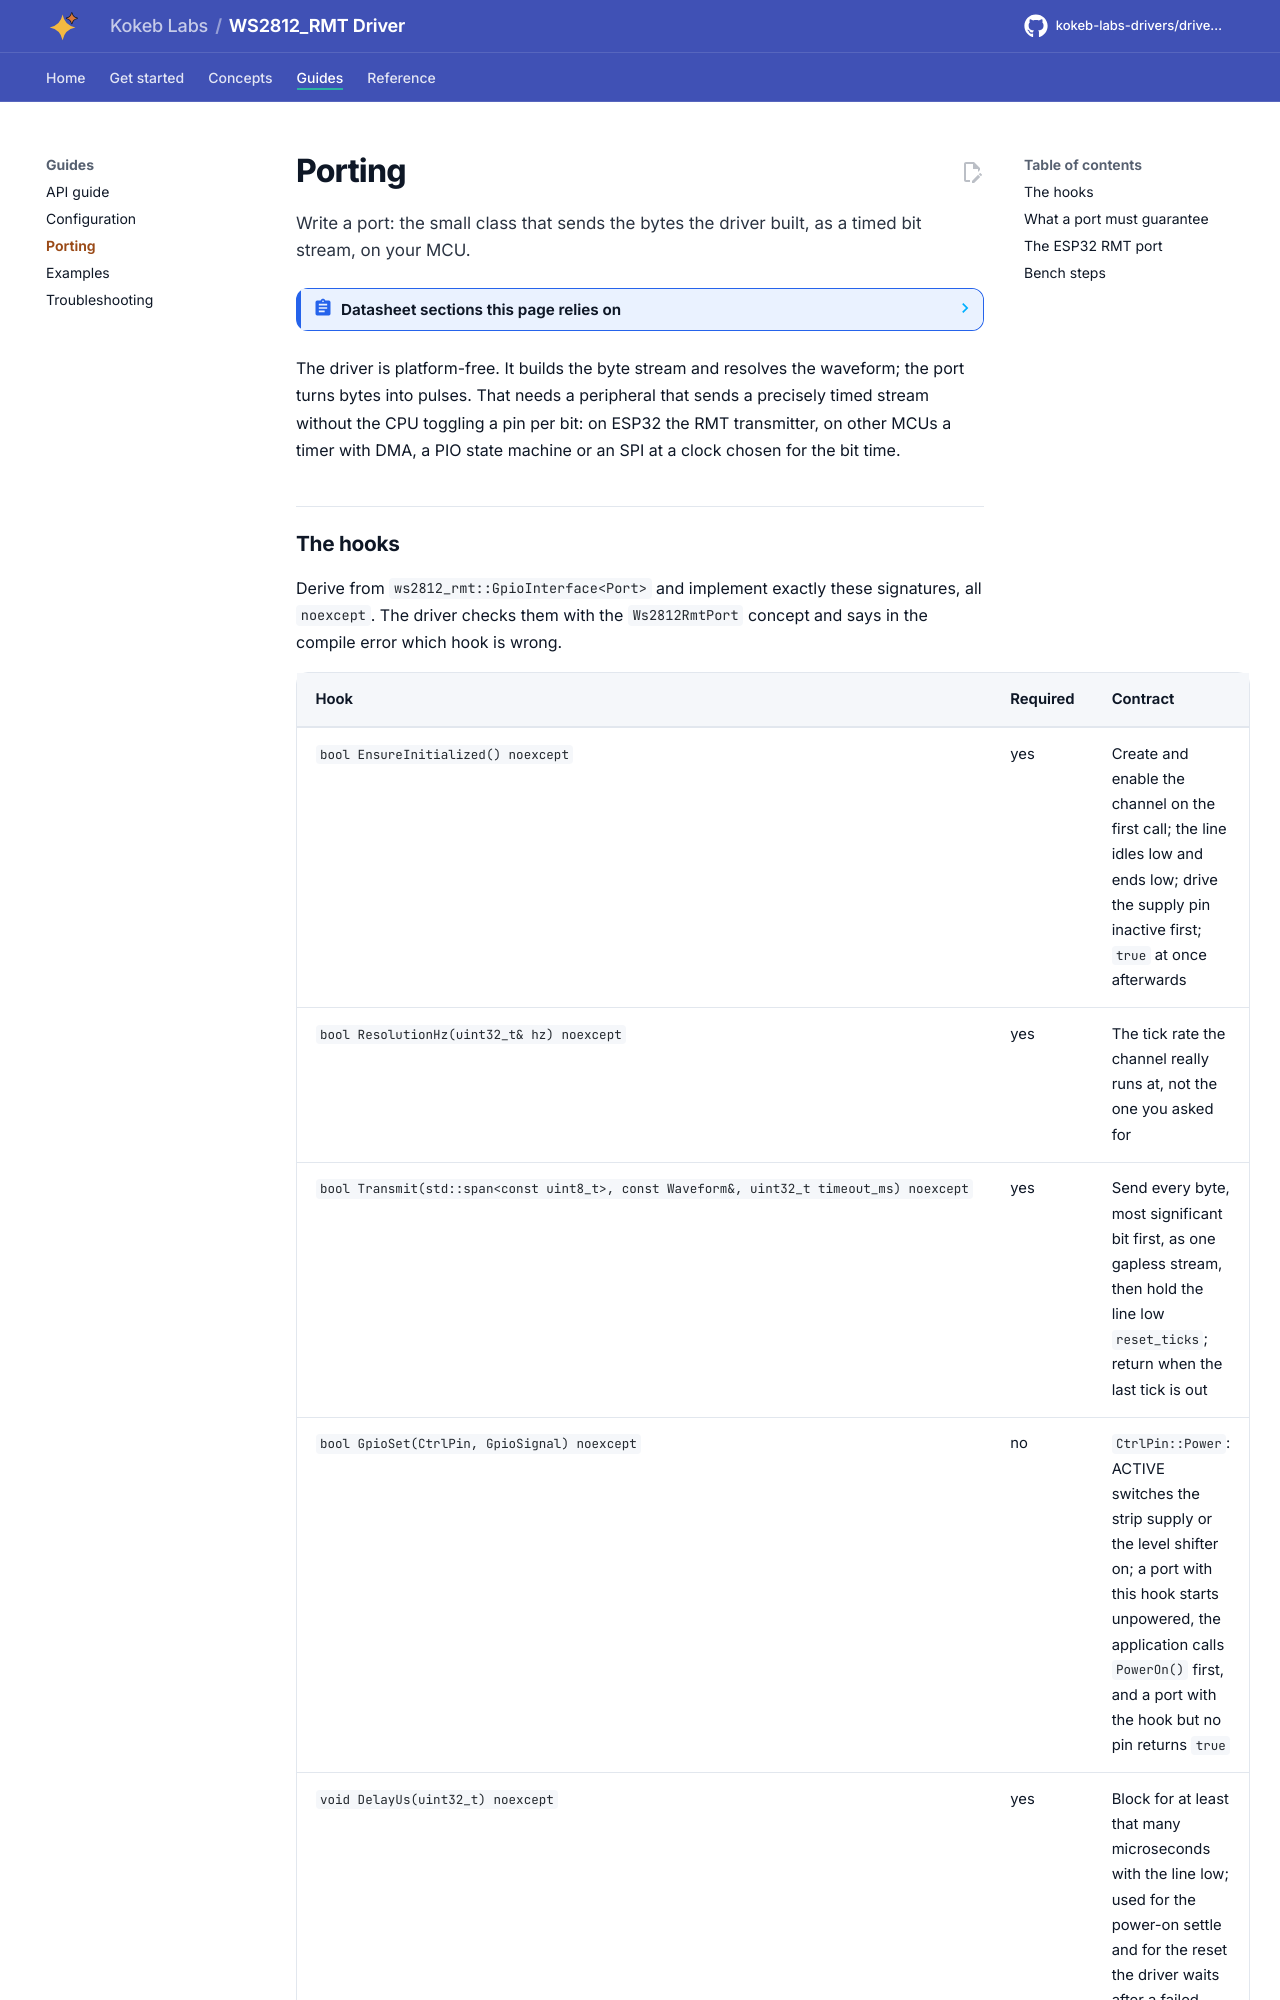

repository: kokeb-labs-drivers/driver-ws2812-rmt · page: dev/porting/index.html · generator: mkdocs

# Porting

Write a port: the small class that sends the bytes the driver built, as a timed bit stream, on your MCU.

<!-- generated: datasheet-refs -->
??? abstract "Datasheet sections this page relies on"

    - Typical application circuit: Worldsemi WS2812B undated, Typical application circuit, p. 5
    - SK6812RGBW windows, low below 20 us, code period: Opsco SK6812RGBX-XX Rev. 07, 12. The data transmission time, p.
      7

    All of them, with the driver API for each: [Datasheet map](datasheet.md).
<!-- /generated -->

The driver is platform-free. It builds the byte stream and resolves the waveform; the port turns bytes into pulses.
That needs a peripheral that sends a precisely timed stream without the CPU toggling a pin per bit: on ESP32 the RMT
transmitter, on other MCUs a timer with DMA, a PIO state machine or an SPI at a clock chosen for the bit time.

## The hooks

Derive from `ws2812_rmt::GpioInterface<Port>` and implement exactly these signatures, all `noexcept`. The driver
checks them with the `Ws2812RmtPort` concept and says in the compile error which hook is wrong.

| Hook | Required | Contract |
| --- | --- | --- |
| `bool EnsureInitialized() noexcept` | yes | Create and enable the channel on the first call; the line idles low and ends low; drive the supply pin inactive first; `true` at once afterwards |
| `bool ResolutionHz(uint32_t& hz) noexcept` | yes | The tick rate the channel really runs at, not the one you asked for |
| `bool Transmit(std::span<const uint8_t>, const Waveform&, uint32_t timeout_ms) noexcept` | yes | Send every byte, most significant bit first, as one gapless stream, then hold the line low `reset_ticks`; return when the last tick is out |
| `bool GpioSet(CtrlPin, GpioSignal) noexcept` | no | `CtrlPin::Power`: ACTIVE switches the strip supply or the level shifter on; a port with this hook starts unpowered, the application calls `PowerOn()` first, and a port with the hook but no pin returns `true` |
| `void DelayUs(uint32_t) noexcept` | yes | Block for at least that many microseconds with the line low; used for the power-on settle and for the reset the driver waits after a failed `Transmit()` |
| `void Log(LogLevel, const char*) noexcept` | no | Plain text, never a format string |

```cpp title="my_port.hpp"
--8<-- "tests/docs/my_port.hpp:port"
```

With the optional hooks:

```cpp title="ports.cpp"
--8<-- "tests/docs/ports.cpp:full-port"
```
